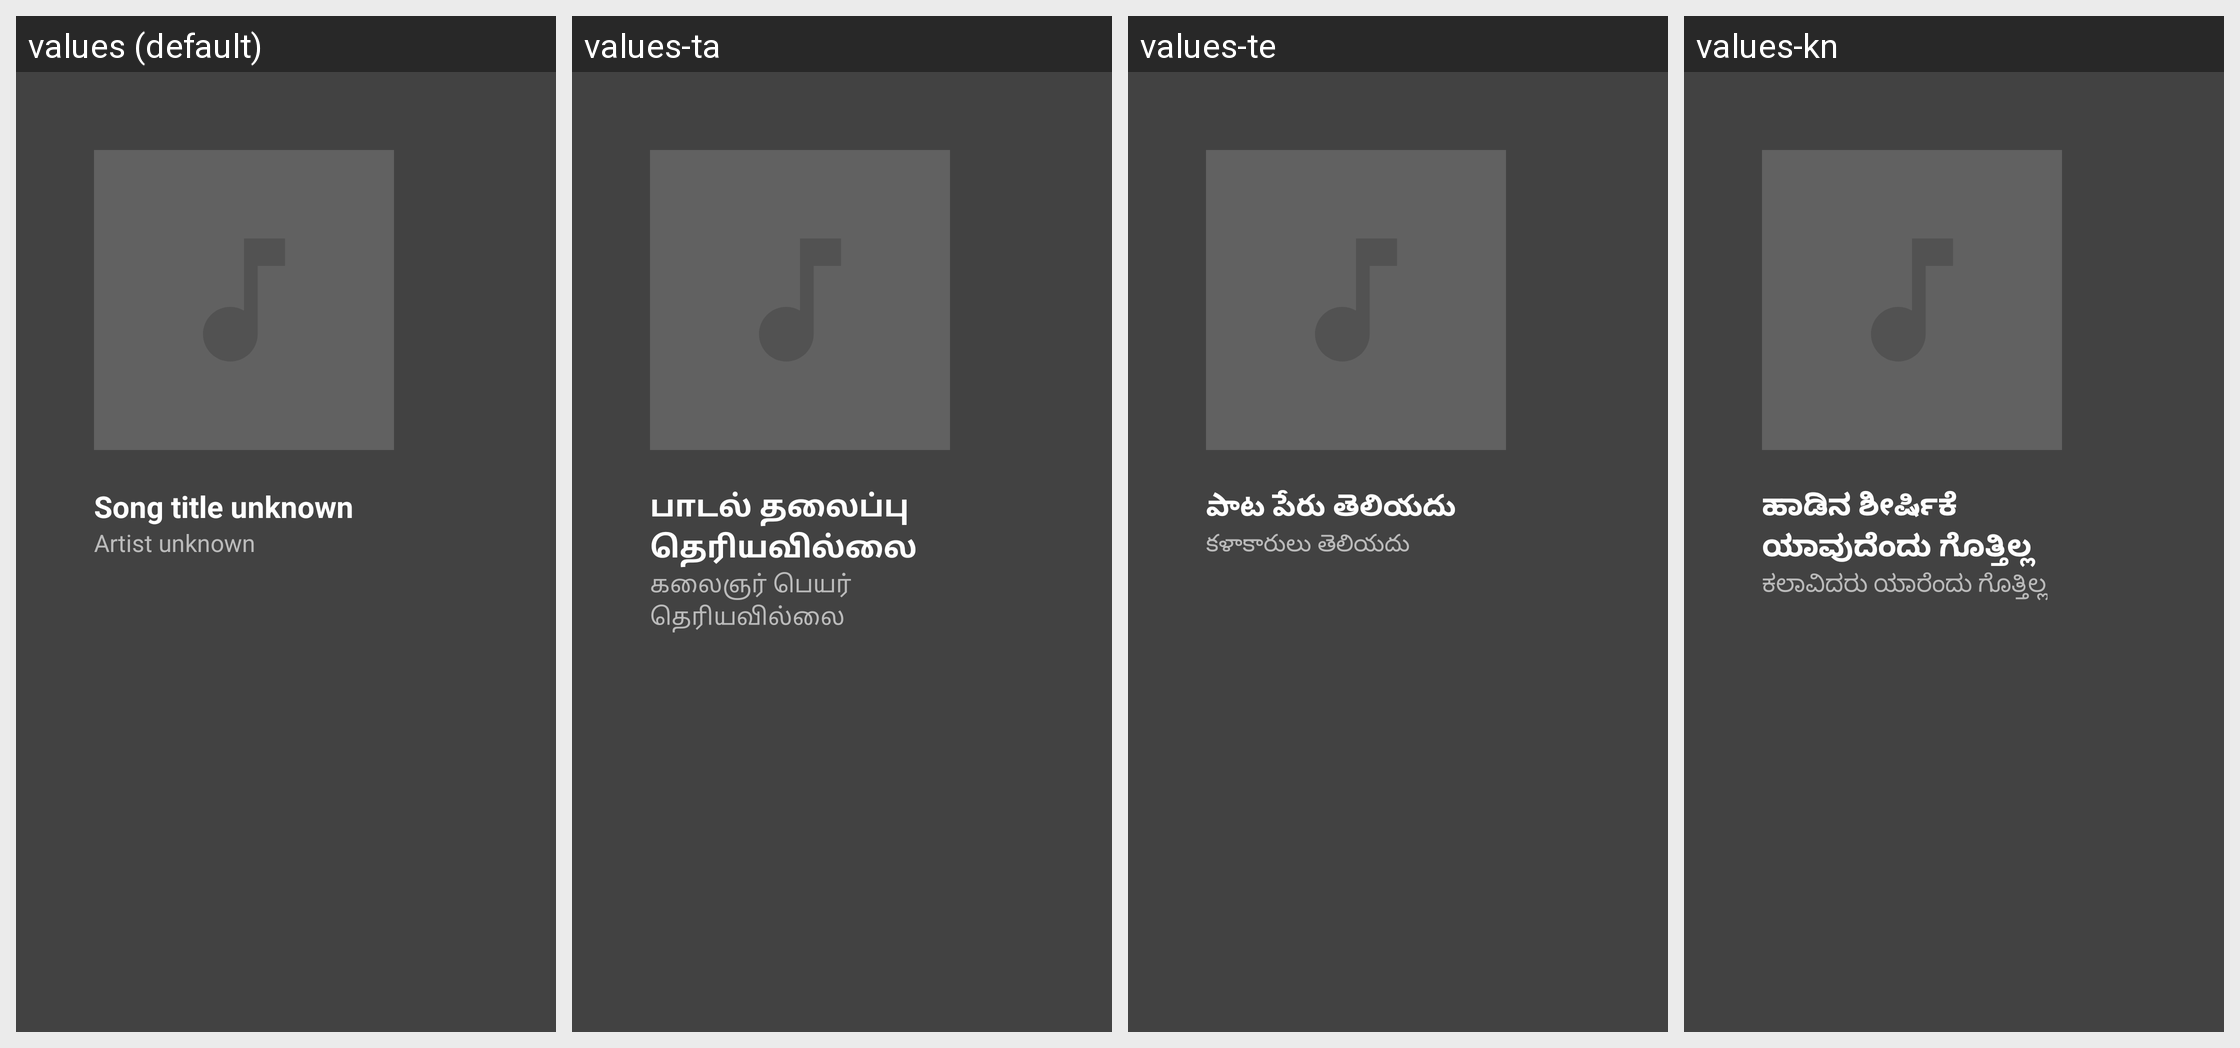

Translations of the strings shown on this Android screen, per locale in the grid:
Android screen res/layout/media2_widget_music_with_title_portrait.xml rendered under 4 locales, left to right: values (default), values-ta, values-te, values-kn. Device: Nexus 5 (rendered at 1080×1920; each locale shown at half size, 540×960, under a caption strip naming it); theme Theme.MaterialComponents.DayNight.NoActionBar.
Other locales in the repository, not shown: values-af, values-am, values-ar, values-as, values-az, values-be, values-bg, values-bn, values-bs, values-ca, values-cs, values-da, values-de, values-el, values-en-rAU, values-en-rGB, values-en-rXC, values-es, values-es-rES, values-es-rUS, values-et, values-eu, values-fa, values-fi, values-fr, values-fr-rCA, values-gl, values-gu, values-hi, values-hr, values-hu, values-hy, values-in, values-is, values-it, values-iw, values-ja, values-ka, values-kk, values-km, values-ko, values-ky, values-lo, values-lt, values-lv, values-mk, values-ml, values-mn, values-mr, values-ms, values-my, values-nb, values-ne, values-nl, values-or, values-pa, values-pl, values-pt, values-pt-rBR, values-pt-rPT, values-ro, values-ru, values-si, values-sk, values-sl, values-sq, values-sr, values-sv, values-sw, values-th, values-tl, values-tr, values-uk, values-ur, values-uz, values-vi, values-zh-rCN, values-zh-rHK, values-zh-rTW, values-zu.
Strings drawn on this screen, with the default value and each locale's value (text and hints the layout hard-codes, and strings that could not be matched under every locale, appear in the picture but are not listed):

mcv2_music_title_unknown_text
  values: Song title unknown
  values-ta: பாடல் தலைப்பு தெரியவில்லை
  values-te: పాట పేరు తెలియదు
  values-kn: ಹಾಡಿನ ಶೀರ್ಷಿಕೆ ಯಾವುದೆಂದು ಗೊತ್ತಿಲ್ಲ

mcv2_music_artist_unknown_text
  values: Artist unknown
  values-ta: கலைஞர் பெயர் தெரியவில்லை
  values-te: కళాకారులు తెలియదు
  values-kn: ಕಲಾವಿದರು ಯಾರೆಂದು ಗೊತ್ತಿಲ್ಲ
